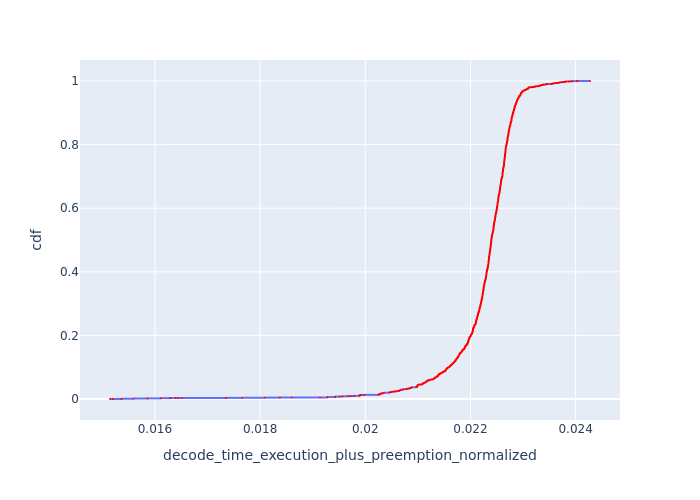

Source data for this figure (header and first rows):
, Request Id, decode_time_execution_plus_preemption_no…, cdf
11706, 11706, 0.01515, 8.541898009737763e-05
11703, 11701, 0.0152, 0.0001708
11704, 11702, 0.0152, 0.0002563
11705, 11704, 0.0152, 0.0003417
11696, 11691, 0.01536, 0.0004271
11697, 11692, 0.01536, 0.0005125
11698, 11693, 0.01536, 0.0005979
11699, 11694, 0.01536, 0.0006834
11700, 11696, 0.01536, 0.0007688
11701, 11697, 0.01536, 0.0008542
11702, 11698, 0.01536, 0.0009396
11690, 11680, 0.01559, 0.001025
11691, 11681, 0.01559, 0.00111
11692, 11683, 0.01559, 0.001196
11693, 11685, 0.01559, 0.001281
11694, 11686, 0.01559, 0.001367
11695, 11688, 0.01559, 0.001452
11682, 11670, 0.01586, 0.001538
11683, 11672, 0.01586, 0.001623
11684, 11674, 0.01586, 0.001708
11685, 11675, 0.01586, 0.001794
11686, 11676, 0.01586, 0.001879
11687, 11677, 0.01586, 0.001965
11688, 11678, 0.01586, 0.00205
11689, 11679, 0.01586, 0.002135
11675, 11663, 0.01611, 0.002221
11676, 11664, 0.01611, 0.002306
11677, 11665, 0.01611, 0.002392
11678, 11666, 0.01611, 0.002477
11679, 11667, 0.01611, 0.002563
11680, 11668, 0.01611, 0.002648
11681, 11669, 0.01611, 0.002733
11670, 11658, 0.01629, 0.002819
11671, 11659, 0.01629, 0.002904
11672, 11660, 0.01629, 0.00299
11673, 11661, 0.01629, 0.003075
11674, 11662, 0.01629, 0.003161
11669, 11657, 0.01639, 0.003246
11668, 11656, 0.01644, 0.003331
11667, 11654, 0.01651, 0.003417
11653, 11700, 0.01735, 0.003502
11654, 11703, 0.01735, 0.003588
11655, 11705, 0.01735, 0.003673
11636, 11695, 0.01766, 0.003758
11637, 11699, 0.01766, 0.003844
11623, 11682, 0.01809, 0.003929
11624, 11684, 0.01809, 0.004015
11625, 11687, 0.01809, 0.0041
11626, 11689, 0.01809, 0.004186
11627, 11690, 0.01809, 0.004271
39, 106, 0.01838, 0.004356
40, 108, 0.01838, 0.004442
41, 113, 0.01838, 0.004527
42, 117, 0.01838, 0.004613
43, 121, 0.01838, 0.004698
44, 126, 0.01838, 0.004783
11615, 11671, 0.0186, 0.004869
11616, 11673, 0.0186, 0.004954
209, 272, 0.01914, 0.00504
195, 233, 0.01928, 0.005125
... 11,647 more rows
